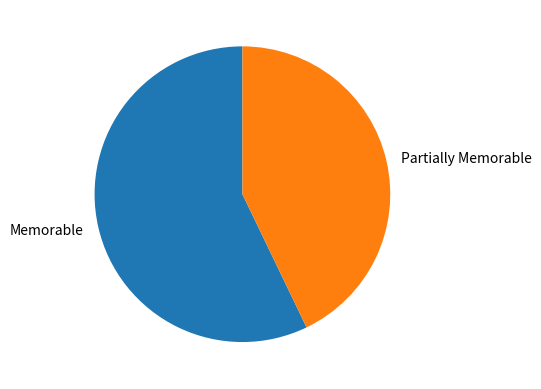

Generate this figure with matplotlib:
import sys
import matplotlib

matplotlib.use("Agg")


import matplotlib.pyplot as plt
import numpy as np

# Credit: https://www.w3schools.com/python/matplotlib_pie_charts.asp

# Week 14
# y = np.array([4, 5, 1, 1]) 
# mylabels = ["Memorable", "Partially Memorable", "N/A", "Partially Unmemorable"]

# Week 18 
y = np.array([4, 3]) 
mylabels = ["Memorable", "Partially Memorable"]

plt.pie(y, labels=mylabels, startangle=90)
plt.show()

plt.savefig(sys.stdout.buffer)
sys.stdout.flush()
